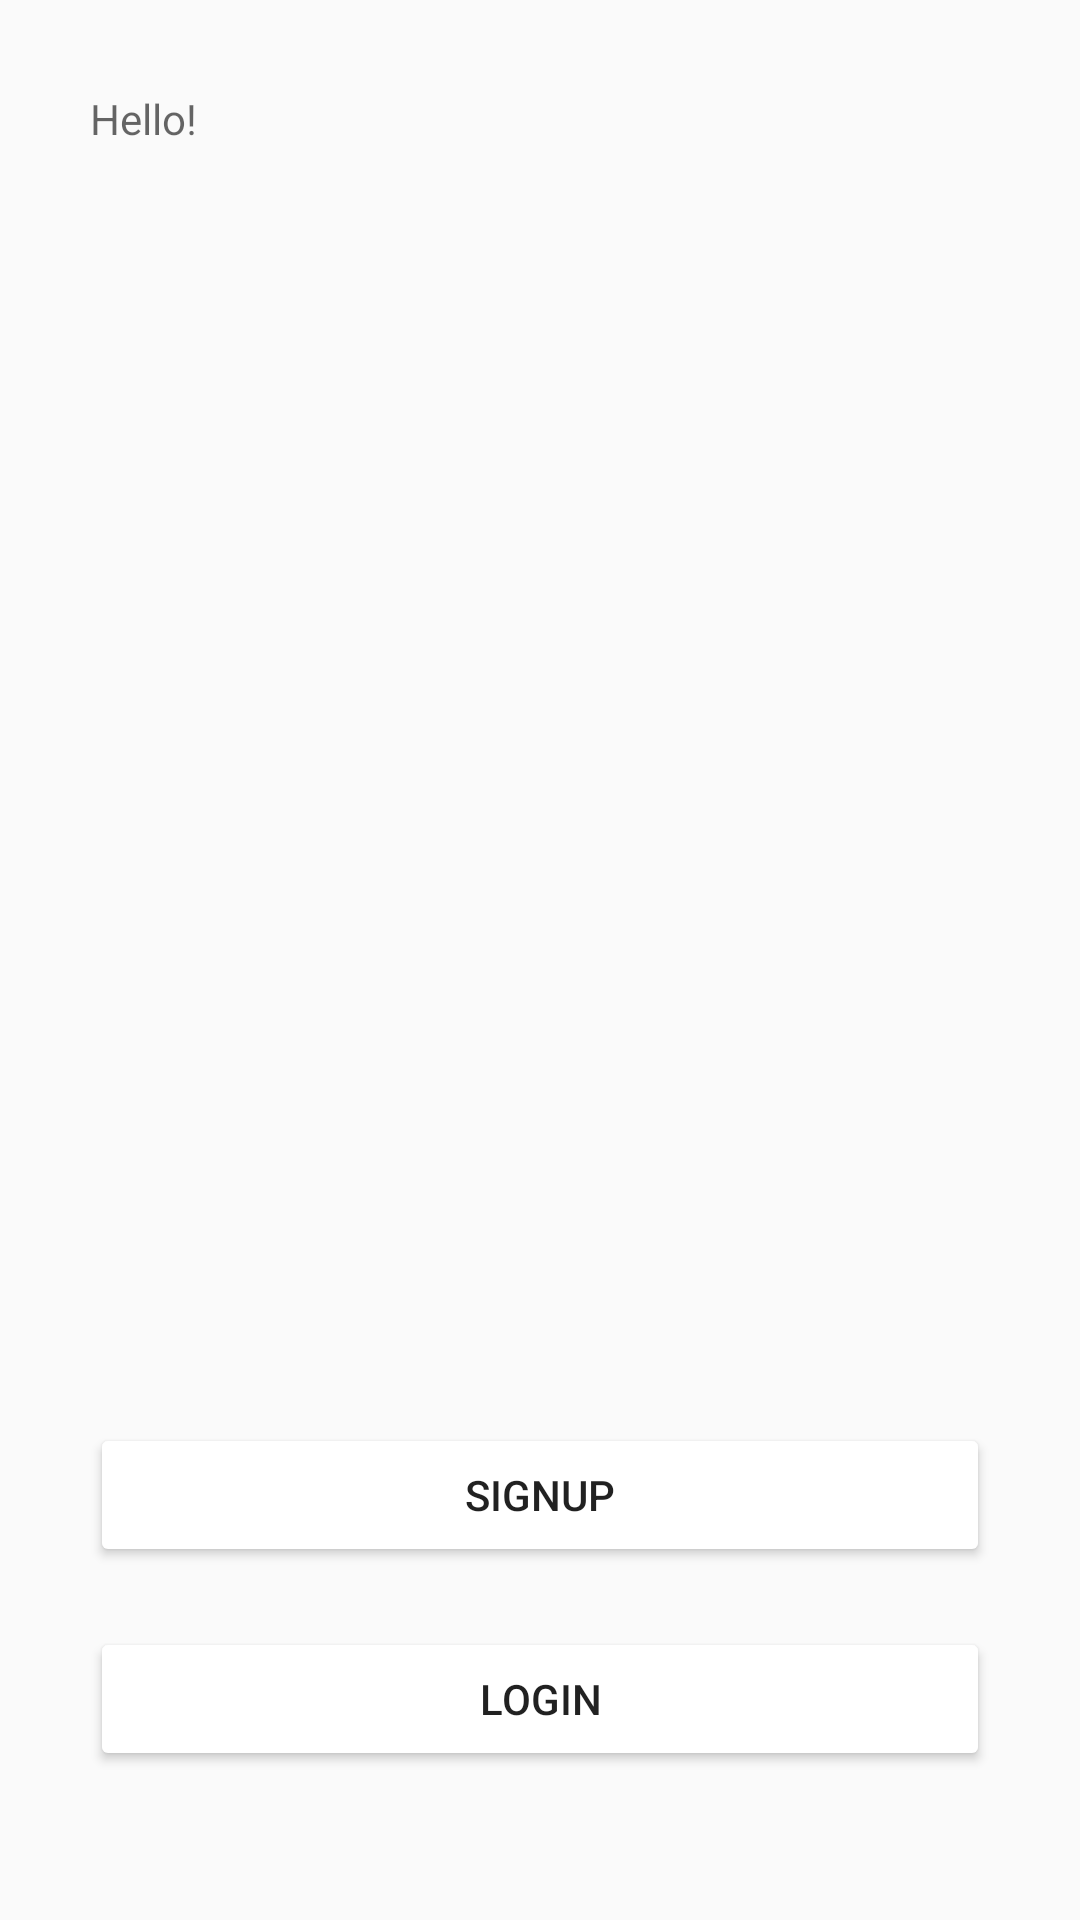

Reconstruct the res/layout file that produces this screen, plus the resources it refers to.
<!-- AndroidManifest.xml: application theme Theme.MyHelloWorld -->
<!-- res/layout/activity_hello.xml -->
<?xml version="1.0" encoding="utf-8"?>
<androidx.constraintlayout.widget.ConstraintLayout xmlns:android="http://schemas.android.com/apk/res/android"
    xmlns:app="http://schemas.android.com/apk/res-auto"
    xmlns:tools="http://schemas.android.com/tools"
    android:layout_width="match_parent"
    android:layout_height="match_parent"
    android:padding="30dp"
    tools:context=".HelloActivity">

    <TextView
        android:id="@+id/textView"
        android:layout_width="match_parent"
        android:layout_height="wrap_content"
        android:hint="@string/hello"
        app:layout_constraintEnd_toEndOf="parent"
        app:layout_constraintStart_toStartOf="parent"
        app:layout_constraintTop_toTopOf="parent" />

    <TextView
        android:id="@+id/graphic"
        android:layout_width="350dp"
        android:layout_height="270dp"
        android:background="@drawable/octocat"
        android:gravity="center"
        app:layout_constraintBottom_toBottomOf="parent"
        app:layout_constraintEnd_toEndOf="parent"
        app:layout_constraintHorizontal_bias="0.508"
        app:layout_constraintStart_toStartOf="parent"
        app:layout_constraintTop_toTopOf="parent"
        app:layout_constraintVertical_bias="0.498" />

    <Button
        android:id="@+id/signup"
        android:layout_width="match_parent"
        android:layout_height="wrap_content"
        android:backgroundTint="@drawable/login_button_selector"
        android:text="@string/signup"
        android:layout_marginTop="20dp"
        app:layout_constraintTop_toBottomOf="@id/graphic"
        app:layout_constraintStart_toStartOf="parent"
        app:layout_constraintEnd_toEndOf="parent"
        />

    <Button
        android:id="@+id/login"
        android:layout_width="match_parent"
        android:layout_height="wrap_content"
        android:backgroundTint="@drawable/login_button_selector"
        android:text="@string/login"
        android:layout_marginTop="20dp"
        app:layout_constraintTop_toBottomOf="@id/signup"
        app:layout_constraintStart_toStartOf="parent"
        app:layout_constraintEnd_toEndOf="parent"
        />


</androidx.constraintlayout.widget.ConstraintLayout>
<!-- resources referenced by this layout -->
<resources>
  <string name="hello">Hello!</string>
  <string name="login">Login</string>
  <string name="signup">Signup</string>
  <style name="Theme.MyHelloWorld" parent="Theme.MaterialComponents.DayNight.NoActionBar.Bridge">
          
          <item name="colorPrimary">@color/purple_500</item>
          <item name="colorPrimaryVariant">@color/purple_700</item>
          <item name="colorOnPrimary">@color/white</item>
          
          <item name="colorSecondary">@color/teal_200</item>
          <item name="colorSecondaryVariant">@color/teal_700</item>
          <item name="colorOnSecondary">@color/black</item>
          
          <item name="android:statusBarColor" tools:targetApi="l">?attr/colorPrimaryVariant</item>
          
      </style>
  <color name="purple_500">#FF6200EE</color>
  <color name="purple_700">#FF3700B3</color>
  <color name="white">#FFFFFFFF</color>
  <color name="teal_200">#FF03DAC5</color>
  <color name="teal_700">#FF018786</color>
  <color name="black">#FF000000</color>
</resources>
